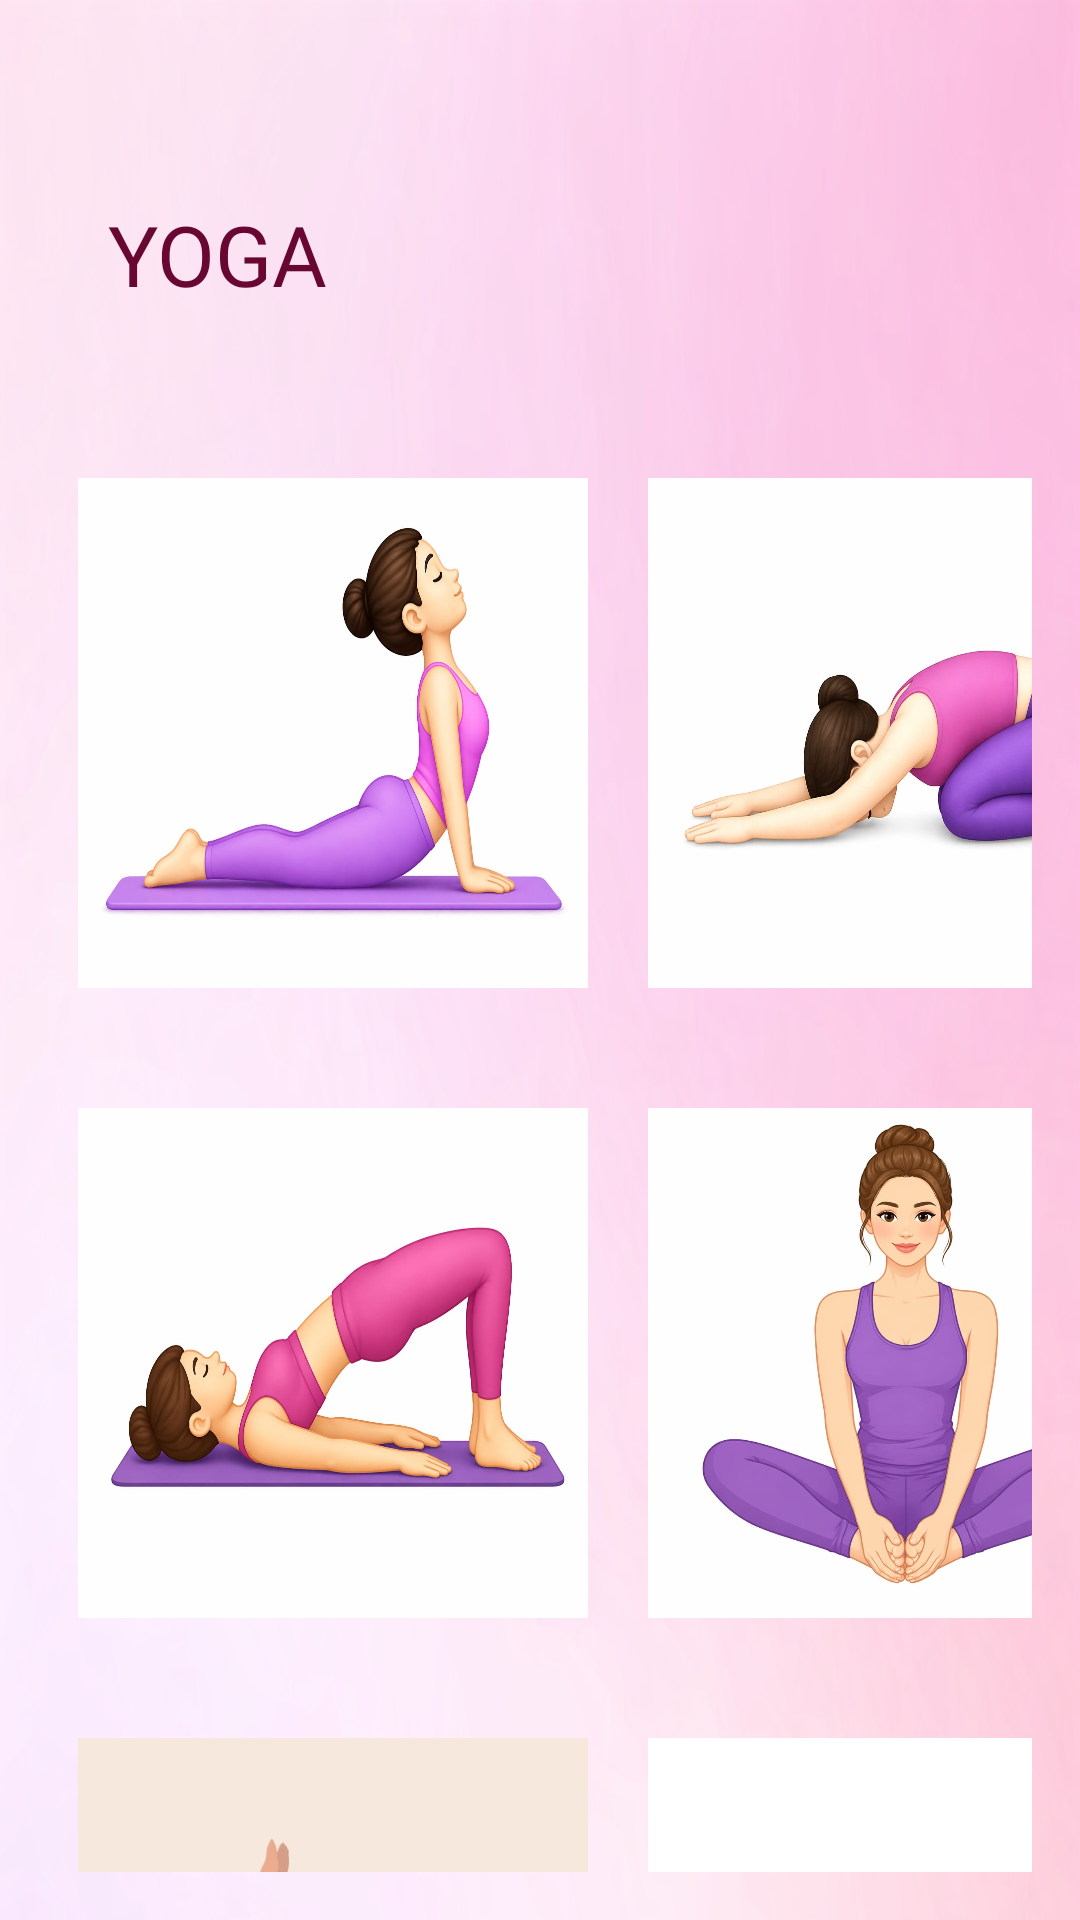

Layout XML and referenced resources for this Android screen:
<!-- AndroidManifest.xml: application theme Theme.Vardaan -->
<!-- res/layout/activity_yoga.xml -->
<?xml version="1.0" encoding="utf-8"?>
<LinearLayout xmlns:android="http://schemas.android.com/apk/res/android"
    android:layout_width="match_parent"
    android:layout_height="match_parent"
    xmlns:app="http://schemas.android.com/apk/res-auto"
    android:background="@drawable/pink"
    android:padding="16dp"
    android:orientation="vertical">

    <TextView
        android:layout_height="wrap_content"
        android:layout_width="wrap_content"
        android:text="YOGA"
        android:textSize="28sp"
        android:textColor="#680732"
        android:fontFamily="@font/poppins_bold"
        android:layout_marginTop="50dp"
        android:layout_marginLeft="20dp"
        android:layout_marginBottom="16dp"/>
<LinearLayout
    android:layout_width="wrap_content"
    android:layout_height="wrap_content"
    android:orientation="horizontal">


      <com.google.android.material.imageview.ShapeableImageView
          android:layout_width="170dp"
          android:layout_height="170dp"
          android:layout_marginHorizontal="10dp"
          android:layout_marginTop="40dp"
          android:background="@drawable/yoga1">

      </com.google.android.material.imageview.ShapeableImageView>

    <com.google.android.material.imageview.ShapeableImageView
        android:layout_width="170dp"
        android:layout_height="170dp"
        android:layout_marginTop="40dp"
        android:layout_marginHorizontal="10dp"
        android:background="@drawable/yoga2">

    </com.google.android.material.imageview.ShapeableImageView>
</LinearLayout>


    <LinearLayout
        android:layout_width="wrap_content"
        android:layout_height="wrap_content"
        android:orientation="horizontal">


        <com.google.android.material.imageview.ShapeableImageView
            android:layout_width="170dp"
            android:layout_height="170dp"
            android:layout_marginHorizontal="10dp"
            android:layout_marginTop="40dp"
            android:background="@drawable/yoga3">

        </com.google.android.material.imageview.ShapeableImageView>

        <com.google.android.material.imageview.ShapeableImageView
            android:layout_width="170dp"
            android:layout_height="170dp"
            android:layout_marginTop="40dp"
            android:layout_marginHorizontal="10dp"
            android:background="@drawable/yoga4">

        </com.google.android.material.imageview.ShapeableImageView>
    </LinearLayout>

    <LinearLayout
        android:layout_width="wrap_content"
        android:layout_height="wrap_content"
        android:orientation="horizontal">


        <com.google.android.material.imageview.ShapeableImageView
            android:layout_width="170dp"
            android:layout_height="170dp"
            android:layout_marginHorizontal="10dp"
            android:layout_marginTop="40dp"
            android:background="@drawable/yoga5">

        </com.google.android.material.imageview.ShapeableImageView>

        <com.google.android.material.imageview.ShapeableImageView
            android:layout_width="170dp"
            android:layout_height="170dp"
            android:layout_marginTop="40dp"
            android:layout_marginHorizontal="10dp"
            android:background="@drawable/img_3">

        </com.google.android.material.imageview.ShapeableImageView>
    </LinearLayout>
</LinearLayout>
<!-- resources referenced by this layout -->
<resources>
  <!-- drawable img_3: png bitmap (drawable, 96346 bytes) -->
  <!-- drawable pink: png bitmap (drawable, 516474 bytes) -->
  <!-- drawable yoga1: jpeg bitmap (drawable, 51178 bytes) -->
  <!-- drawable yoga2: jpeg bitmap (drawable, 44767 bytes) -->
  <!-- drawable yoga3: jpeg bitmap (drawable, 53132 bytes) -->
  <!-- drawable yoga4: jpeg bitmap (drawable, 59591 bytes) -->
  <!-- drawable yoga5: png bitmap (drawable, 221243 bytes) -->
  <style name="Theme.Vardaan" parent="Base.Theme.Vardaan" />
  <style name="Base.Theme.Vardaan" parent="Theme.Material3.DayNight.NoActionBar">
          
          
      </style>
</resources>
